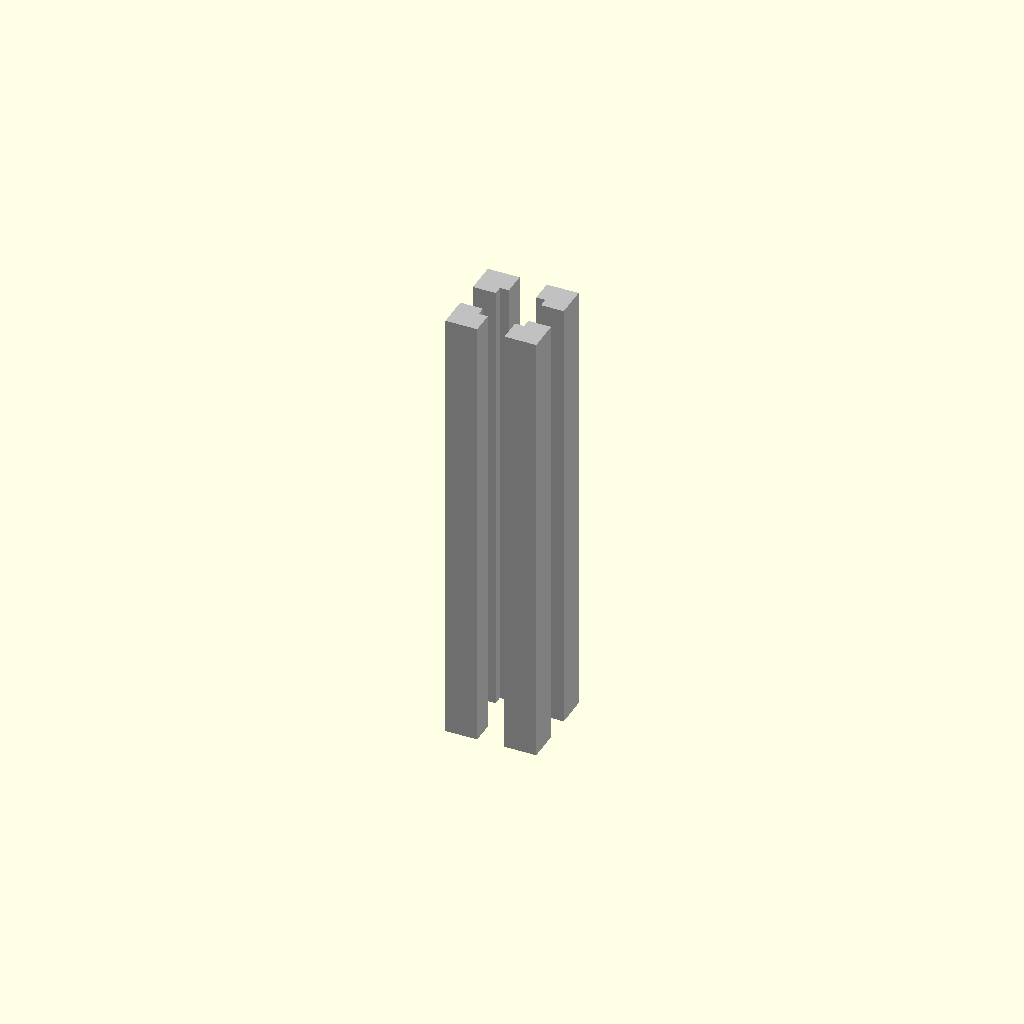
Cell 1 — every parameter at its default value.
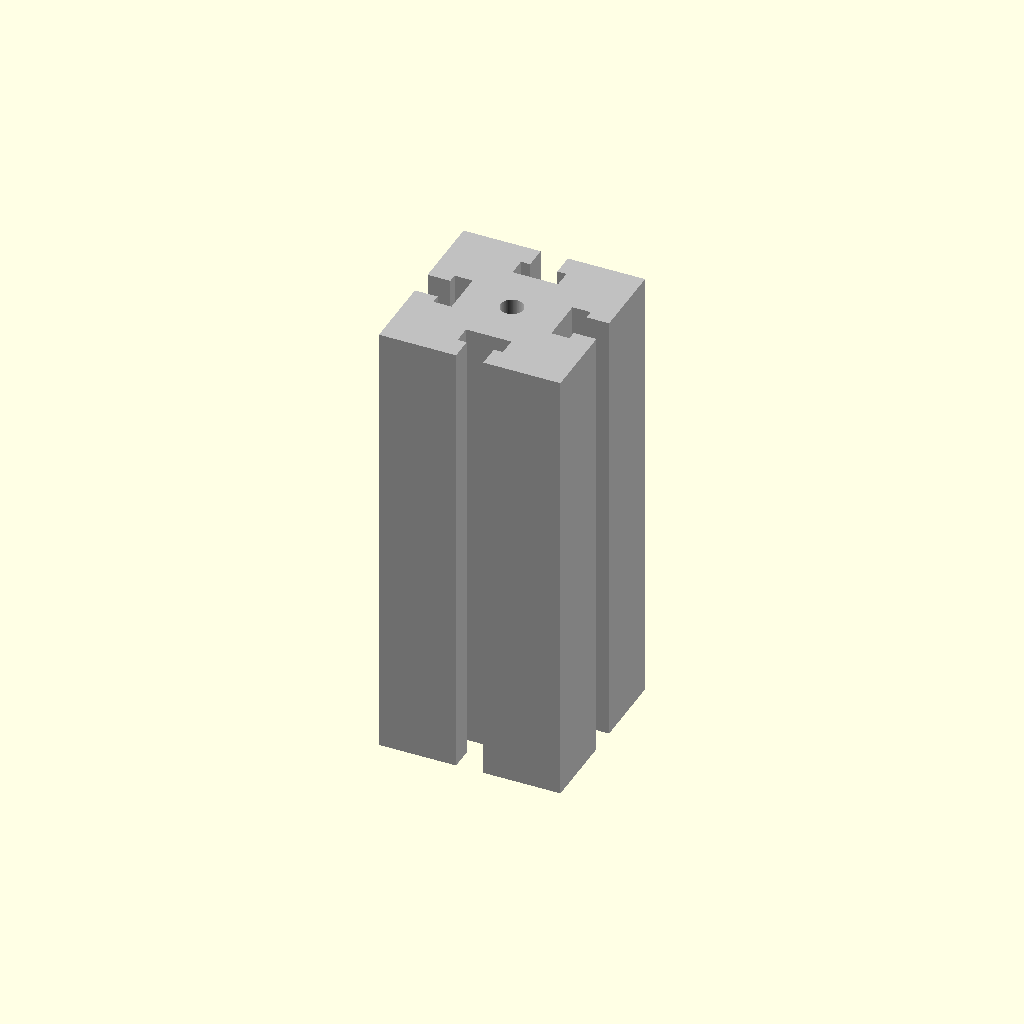
Cell 2: the same model with size_mm = 40.
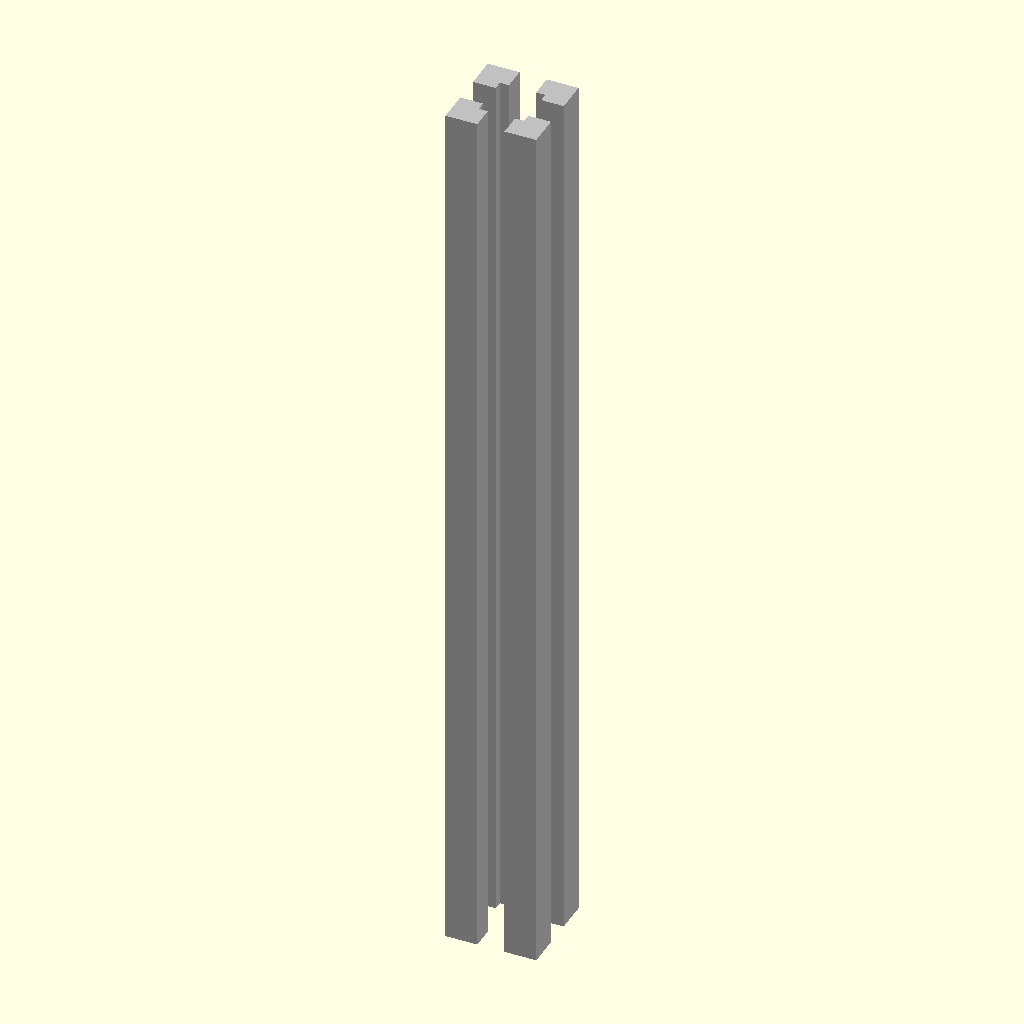
Cell 3 — length_mm set to 200, the other parameters unchanged.
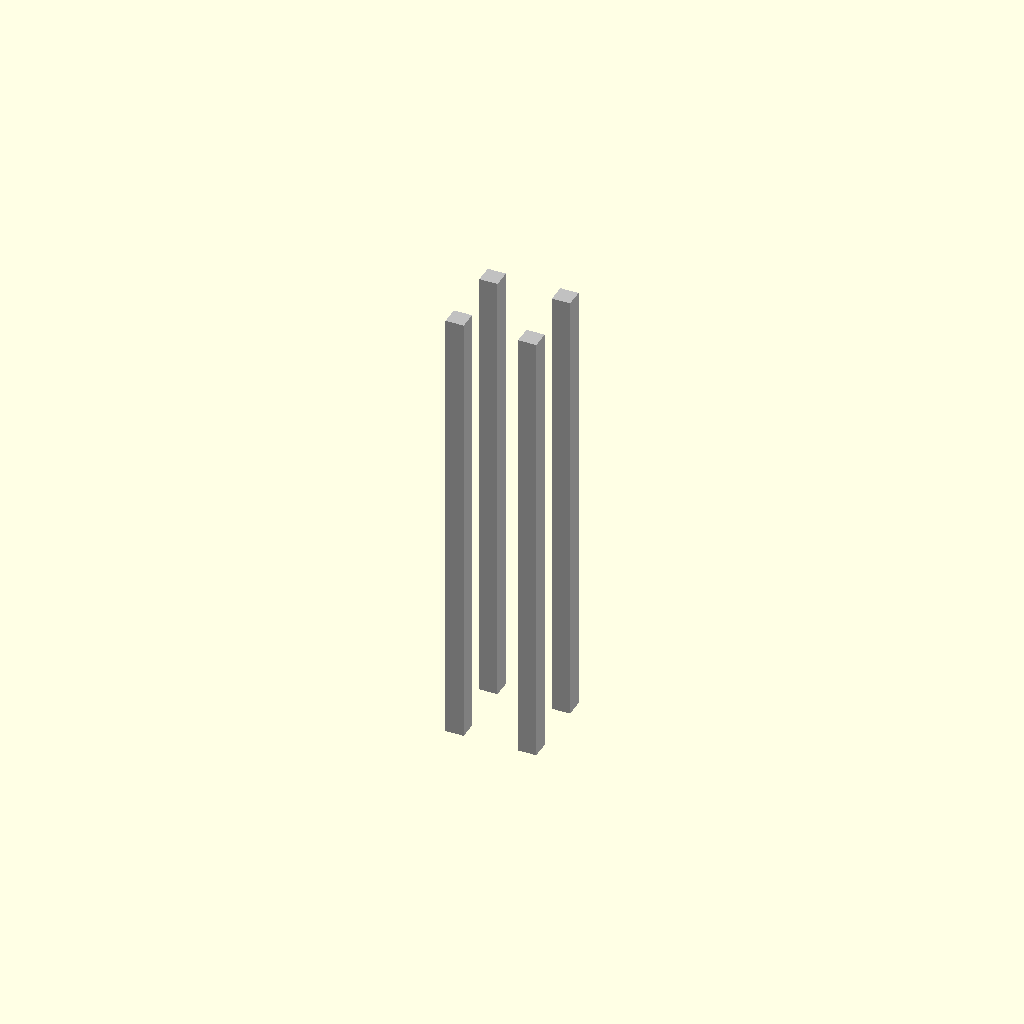
Cell 4: the same model with slot_open_mm = 12.
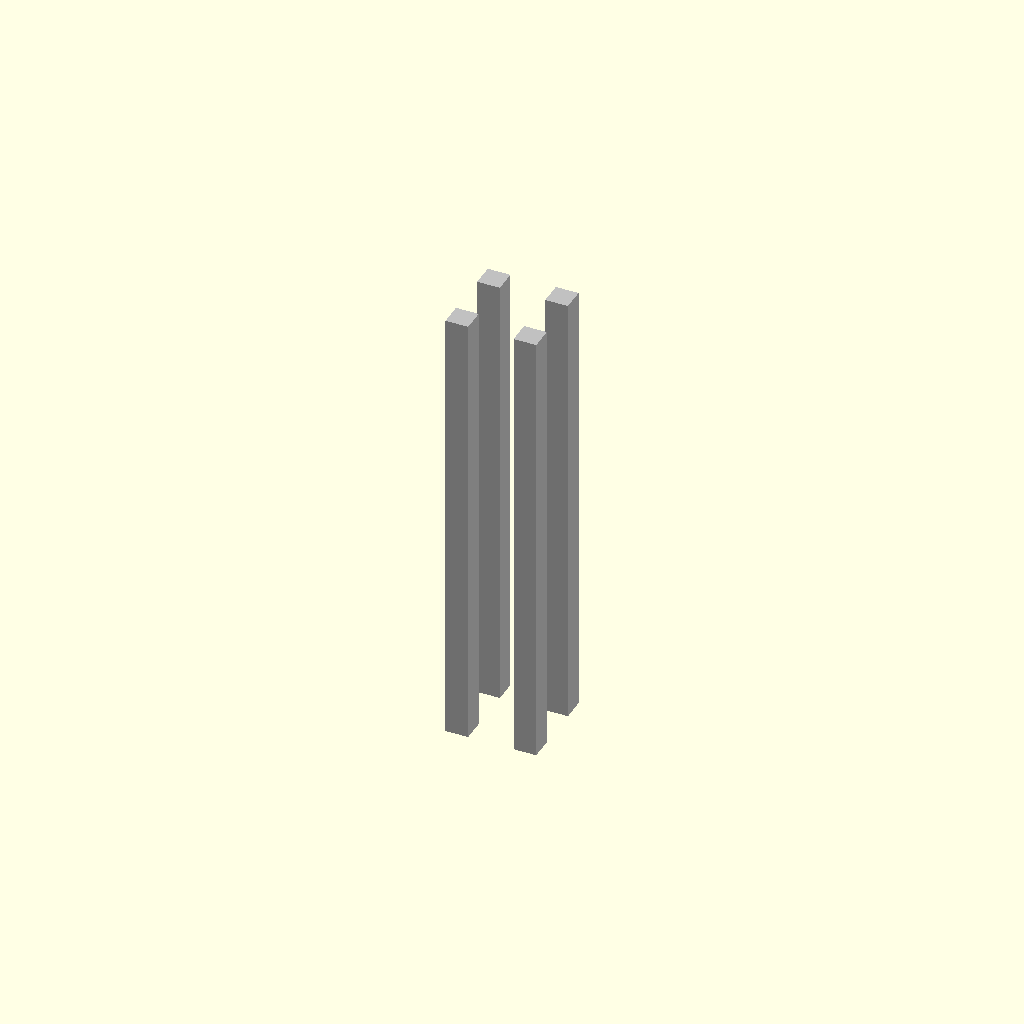
Cell 5 — slot_cavity_w_mm set to 20, the other parameters unchanged.
All cells are drawn from one camera (rotation 55°, 0°, 25°, orthographic, colour scheme Cornfield), so only the parameter changes between them.
Source of the model, results/nopscadlib/craft/scad/extrusion__E2020.scad:
// 20x20 T-slot aluminium extrusion (approx. 2020 profile), 100mm long
// STRUCTURAL FIX: ensure the cross-section is ONE connected solid (no split/floating long bodies)

$fn = 96;

// Parameters (mm)
size_mm   = 20.0;
length_mm = 100.0;

// Proportions (simple but recognizable)
slot_open_mm     = 6.0;   // opening width at the face
slot_depth_mm    = 6.0;   // depth from face inward
slot_cavity_w_mm = 10.0;  // wider cavity behind opening
slot_cavity_d_mm = 3.0;   // cavity depth behind opening
center_bore_d_mm = 5.0;   // center hole diameter

// Overlap to guarantee boolean connectivity (1-2mm as requested)
overlap_mm = 1.0;

// Minimum web thickness that MUST remain between opposite slot cuts
// to prevent the profile from splitting into two long bars / four corner blocks.
min_web_mm = 2.0;

// Derived: clamp slot depth so opposite cuts cannot sever the body.
// Condition: 2*slot_depth <= size - min_web
slot_depth_eff_mm = min(slot_depth_mm, (size_mm - min_web_mm)/2);

// Also clamp cavity depth so it stays behind the opening and doesn't worsen severing.
slot_cavity_d_eff_mm = min(slot_cavity_d_mm, max(0, slot_depth_eff_mm - 1.0));

module tslot2020_section_2d() {
    difference() {
        // Main body (solid 20x20)
        square([size_mm, size_mm], center=true);

        // Center bore (hole)
        circle(d=center_bore_d_mm);

        // Four T-slots cut from each face inward
        for (a = [0, 90, 180, 270]) {
            rotate(a) {
                // Slot opening (narrow) from face inward
                // Positioned so its outer edge slightly protrudes past the face (overlap),
                // but its inner edge stops at (size/2 - slot_depth_eff), preserving a center web.
                translate([ size_mm/2 - slot_depth_eff_mm/2 + overlap_mm/2, 0 ])
                    square([ slot_depth_eff_mm + overlap_mm, slot_open_mm ], center=true);

                // Slot cavity (wider) behind the opening (still not allowed to reach center)
                translate([ size_mm/2 - slot_depth_eff_mm - slot_cavity_d_eff_mm/2 + overlap_mm/2, 0 ])
                    square([ slot_cavity_d_eff_mm + overlap_mm, slot_cavity_w_mm ], center=true);
            }
        }
    }
}

module extrusion_2020(len=length_mm) {
    // Union used explicitly to ensure a single combined solid
    union() {
        color("Silver")
            linear_extrude(height=len, center=true, convexity=10)
                tslot2020_section_2d();
    }
}

// Build
extrusion_2020(length_mm);
Customizer parameters (derived from the source; name, type, default, range or options):
size_mm: number, default 20
length_mm: number, default 100
slot_open_mm: number, default 6
slot_depth_mm: number, default 6
slot_cavity_w_mm: number, default 10
slot_cavity_d_mm: number, default 3
center_bore_d_mm: number, default 5
overlap_mm: number, default 1
min_web_mm: number, default 2
